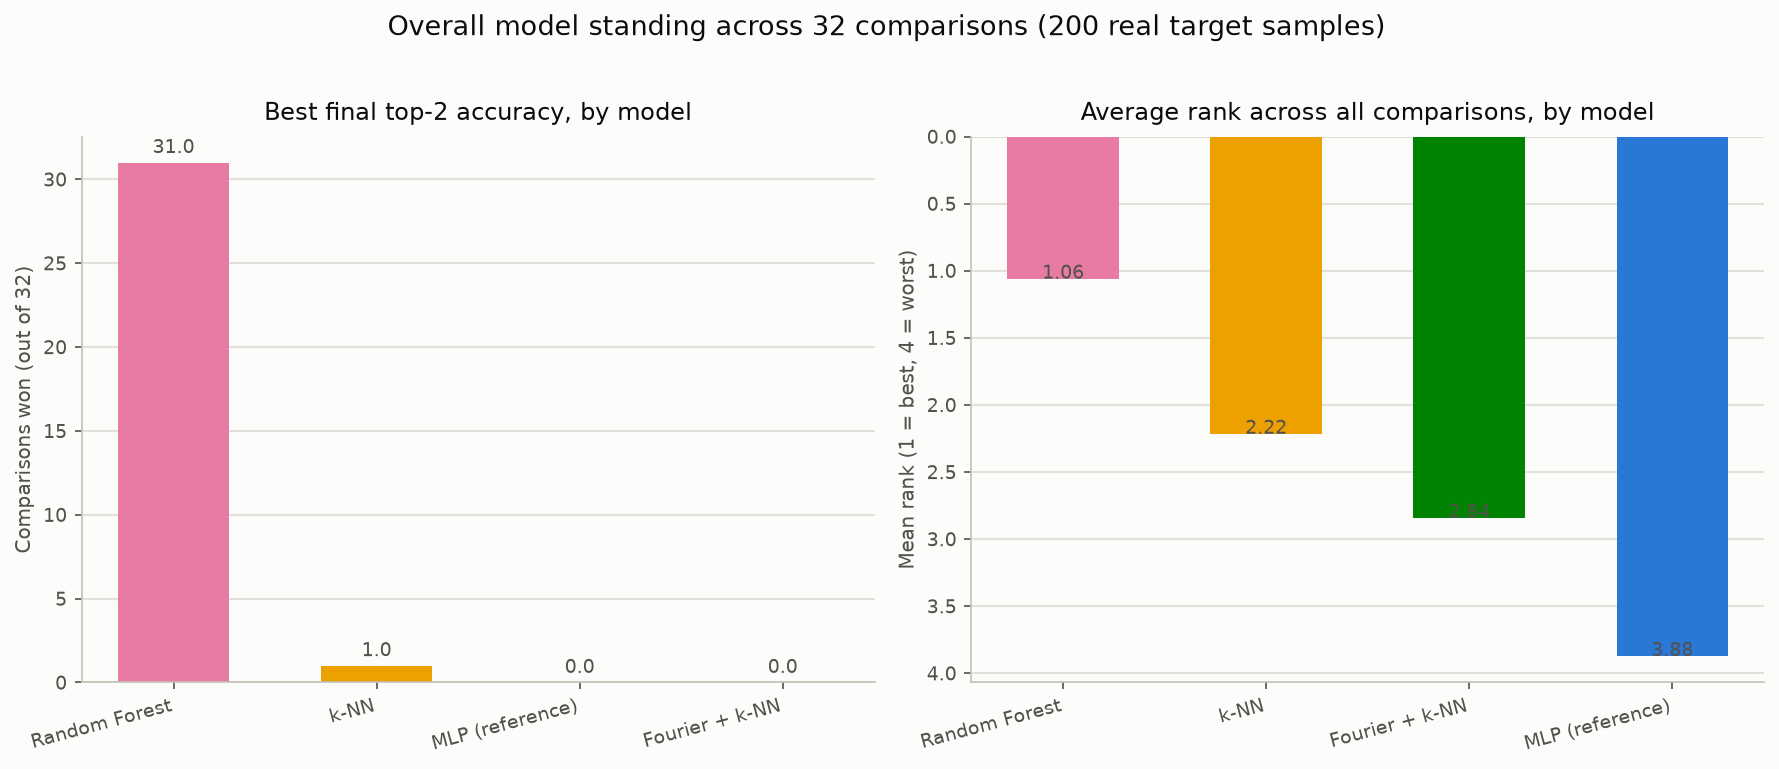

Values plotted in this chart, from the file beside it:
comparison, MLP (reference)_accuracy, k-NN_accuracy, Random Forest_accuracy, Fourier + k-NN_accuracy, MLP (reference)_rank, k-NN_rank, Random Forest_rank, Fourier + k-NN_rank
s1_to_s2, 56.17, 63.98, 71.06, 62.22, 4, 2, 1, 3
s1_to_s3, 28.02, 48.79, 71.11, 46.21, 4, 2, 1, 3
s1_to_s32straight, 50.59, 73.77, 83.33, 73.85, 4, 3, 1, 2
s1_to_s33straight, 54.64, 77.94, 88.21, 77.11, 4, 2, 1, 3
s1_to_s7, 26.84, 52.63, 76.08, 52.28, 4, 2, 1, 3
s2_to_s1, 55.67, 67.76, 69.21, 67.72, 4, 2, 1, 3
s2_to_s32straight, 51.52, 75.58, 82.15, 75.75, 4, 3, 1, 2
s2_to_s33straight, 52.74, 75.96, 84.80, 75.22, 4, 2, 1, 3
s2_to_s4, 32.57, 42.46, 67.70, 38.77, 4, 2, 1, 3
s2_to_s7, 38.01, 52.57, 75.38, 52.16, 4, 2, 1, 3
s32straight_to_s1, 29.81, 72.46, 83.00, 72.13, 4, 2, 1, 3
s32straight_to_s2, 26.77, 65.38, 77.39, 64.35, 4, 2, 1, 3
s32straight_to_s3, 25.13, 48.86, 70.81, 47.92, 4, 2, 1, 3
s32straight_to_s33straight, 76.16, 75.36, 87.40, 75.40, 2, 4, 1, 3
s32straight_to_s7, 27.66, 52.87, 75.20, 52.81, 4, 2, 1, 3
s33straight_to_s1, 31.57, 75.22, 86.50, 74.87, 4, 2, 1, 3
s33straight_to_s2, 25.76, 63.85, 77.95, 63.06, 4, 2, 1, 3
s33straight_to_s32straight, 78.00, 74.27, 89.31, 74.59, 2, 4, 1, 3
s33straight_to_s4, 27.25, 42.67, 63.96, 41.63, 4, 2, 1, 3
s3_to_s1, 25.65, 80.91, 96.65, 79.01, 4, 2, 1, 3
s3_to_s32straight, 63.64, 82.08, 94.29, 81.94, 4, 2, 1, 3
s3_to_s4, 18.96, 28.80, 29.17, 26.66, 4, 2, 1, 3
s3_to_s7, 32.63, 52.75, 68.19, 53.10, 4, 3, 1, 2
s4_to_s2, 43.29, 71.03, 90.49, 68.22, 4, 2, 1, 3
s4_to_s3, 17.95, 31.54, 29.50, 30.34, 4, 1, 3, 2
s4_to_s33straight, 64.37, 82.14, 95.05, 81.67, 4, 2, 1, 3
s4_to_s7, 27.72, 51.58, 64.21, 51.64, 4, 3, 1, 2
s7_to_s1, 47.93, 85.98, 96.98, 85.45, 4, 2, 1, 3
s7_to_s2, 41.66, 78.07, 89.88, 76.52, 4, 2, 1, 3
s7_to_s3, 20.47, 52.75, 66.21, 51.48, 4, 2, 1, 3
s7_to_s32straight, 71.31, 86.57, 94.38, 86.00, 4, 2, 1, 3
s7_to_s4, 27.67, 48.72, 61.10, 46.42, 4, 2, 1, 3
